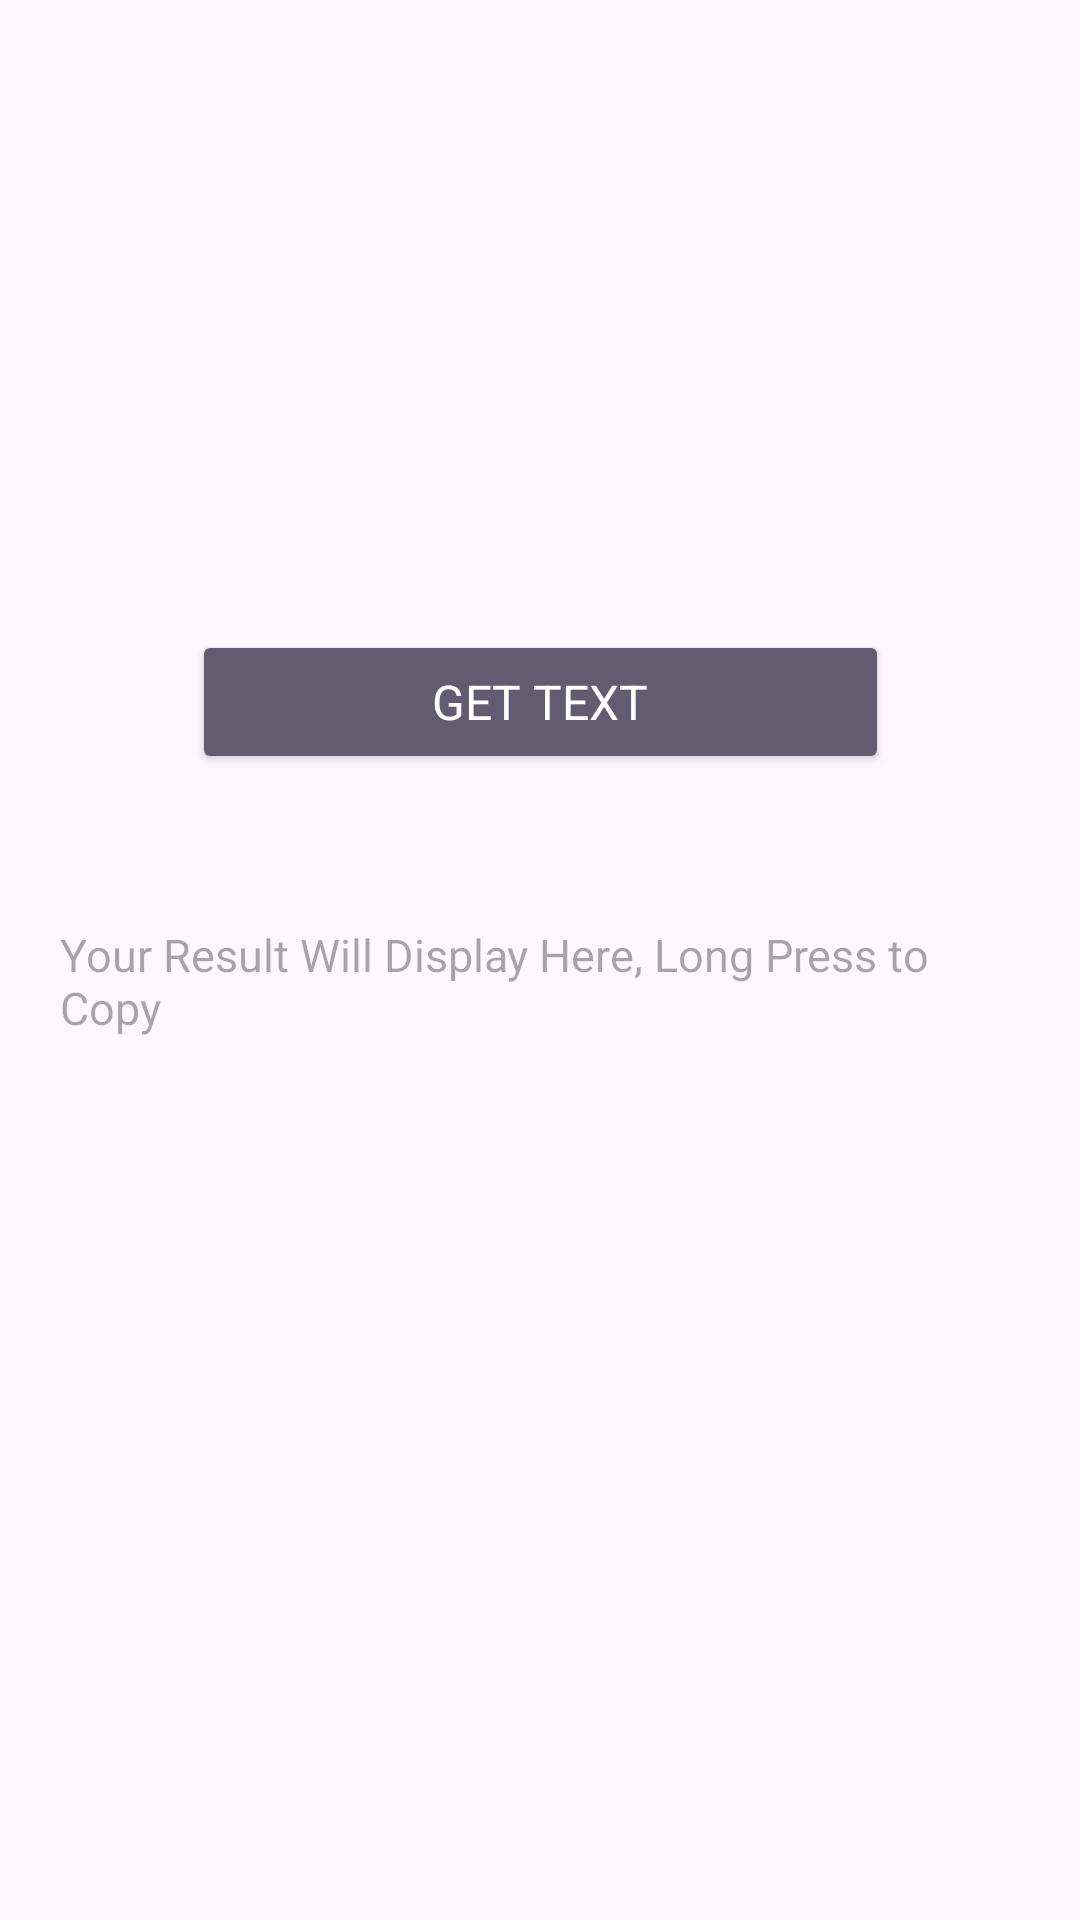

The Android layout XML behind this screen, and the referenced resources:
<!-- AndroidManifest.xml: application theme Theme.OCRApp -->
<!-- res/layout/fragment_image_to_text.xml -->
<?xml version="1.0" encoding="utf-8"?>
<ScrollView xmlns:android="http://schemas.android.com/apk/res/android"
    xmlns:app="http://schemas.android.com/apk/res-auto"
    xmlns:tools="http://schemas.android.com/tools"
    android:layout_width="match_parent"
    android:layout_height="match_parent">

    <androidx.constraintlayout.widget.ConstraintLayout
        tools:context=".ImageToTextFragment"
        android:layout_height="wrap_content"
        android:layout_width="match_parent">

        <androidx.recyclerview.widget.RecyclerView
            android:id="@+id/rv_uploaded_images"
            android:layout_width="wrap_content"
            android:paddingHorizontal="20dp"
            android:layout_height="wrap_content"
            tools:listitem="@layout/uploaded_image_item"
            app:layoutManager="androidx.recyclerview.widget.LinearLayoutManager"
            android:orientation="horizontal"
            app:layout_constraintEnd_toEndOf="parent"
            app:layout_constraintStart_toStartOf="parent"
            android:layout_marginTop="120dp"
            app:layout_constraintTop_toTopOf="parent" />


        <LinearLayout
            android:id="@+id/linearLayout"
            android:layout_width="match_parent"
            android:layout_height="50dp"
            android:layout_marginTop="10dp"
            android:gravity="center"
            android:orientation="horizontal"
            app:layout_constraintEnd_toEndOf="parent"
            app:layout_constraintStart_toStartOf="parent"
            app:layout_constraintTop_toBottomOf="@+id/rv_uploaded_images">

            <androidx.recyclerview.widget.RecyclerView
                android:id="@+id/rv_images_count"
                android:layout_width="wrap_content"
                android:layout_height="wrap_content"
                android:layout_marginEnd="10dp"
                android:orientation="horizontal"
                android:visibility="visible"
                app:layoutManager="androidx.recyclerview.widget.LinearLayoutManager"
                tools:listitem="@layout/image_count_item" />

        </LinearLayout>

        <Button
            android:id="@+id/btn_get_text"
            style="@style/Widget.AppCompat.Button.Colored"
            android:layout_width="wrap_content"
            android:layout_height="wrap_content"
            android:paddingHorizontal="80dp"
            android:paddingVertical="10dp"
            android:layout_marginTop="30dp"
            android:text="@string/get_text"
            android:textColor="@color/white"
            android:textSize="16sp"
            app:layout_constraintEnd_toEndOf="parent"
            app:layout_constraintStart_toStartOf="parent"
            app:layout_constraintTop_toBottomOf="@+id/linearLayout" />

        <TextView
            android:id="@+id/tv_result_text"
            android:layout_width="match_parent"
            android:layout_height="wrap_content"
            android:padding="20dp"
            android:textSize="15sp"
            android:hint="Your Result Will Display Here, Long Press to Copy "
            android:layout_marginTop="30dp"
            app:layout_constraintEnd_toEndOf="parent"
            app:layout_constraintStart_toStartOf="parent"
            app:layout_constraintTop_toBottomOf="@+id/btn_get_text" />



    </androidx.constraintlayout.widget.ConstraintLayout>

</ScrollView>
<!-- res/layout/uploaded_image_item.xml (included above) -->
<?xml version="1.0" encoding="utf-8"?>
<ImageView xmlns:android="http://schemas.android.com/apk/res/android"
    android:layout_width="60dp"
    android:layout_height="120dp"
    android:contentDescription="TODO"
    android:scaleType="fitXY"
    android:layout_marginHorizontal="5dp"
    android:src="@drawable/ic_launcher_background">


</ImageView>
<!-- res/layout/image_count_item.xml (included above) -->
<?xml version="1.0" encoding="utf-8"?>
<TextView xmlns:android="http://schemas.android.com/apk/res/android"
    android:layout_width="40dp"
    android:layout_height="40dp"
    android:text="12"
    android:textColor="@color/white"
    android:gravity="center"
    android:textSize="16sp"
    android:layout_marginHorizontal="5dp"
    android:background="@drawable/image_count_item_background"
    />
<!-- resources referenced by this layout -->
<resources>
  <color name="white">#FFFFFFFF</color>
  <!-- drawable image_count_item_background (drawable) -->
  <?xml version="1.0" encoding="utf-8"?>
  <shape xmlns:android="http://schemas.android.com/apk/res/android">
  
      <corners android:radius="20dp"/>
      <solid android:color="@color/color_primary"/>
  </shape>
  <string name="get_text">Get Text</string>
  <style name="Theme.OCRApp" parent="Base.Theme.OCRApp" />
  <color name="color_primary">#00A6FB</color>
  <style name="Base.Theme.OCRApp" parent="Theme.Material3.DayNight.NoActionBar">
          
          <item name="colorPrimary">@color/color_primary</item>
          <item name="fontFamily">@font/armio_normal</item>
  
      </style>
</resources>
